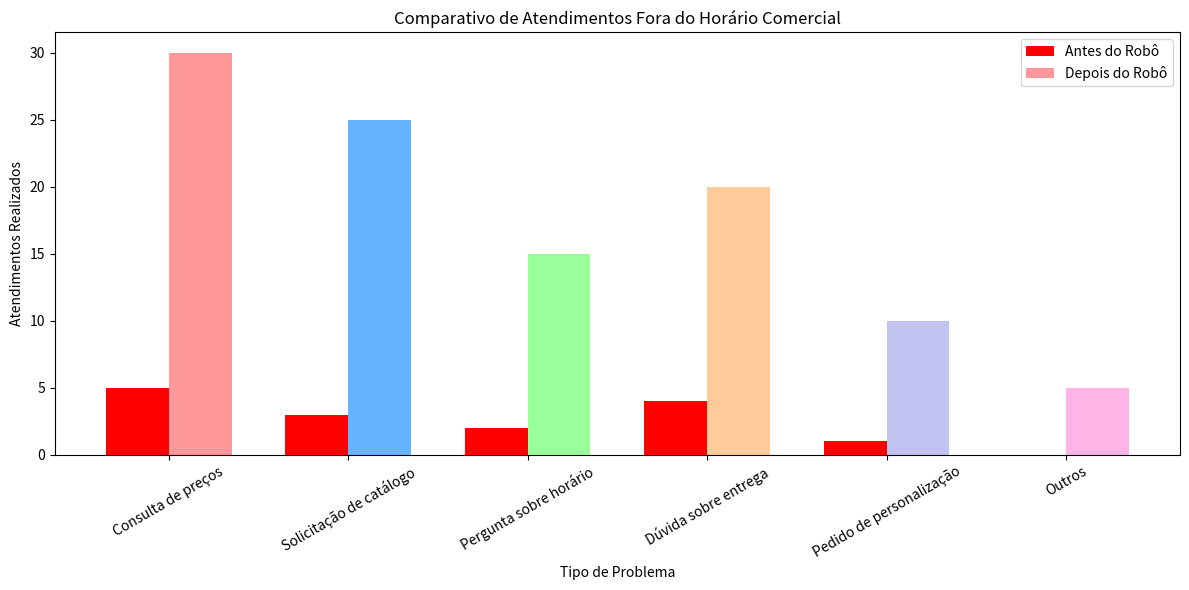

The matplotlib source for this figure:
import matplotlib.pyplot as plt

# Dados simulados com mais detalhes
problemas = [
    "Consulta de preços", 
    "Solicitação de catálogo", 
    "Pergunta sobre horário", 
    "Dúvida sobre entrega", 
    "Pedido de personalização", 
    "Outros"
]

# Antes do robô: atendimentos realizados manualmente (simulados)
antes_do_robo = [5, 3, 2, 4, 1, 0]

# Depois do robô: atendimentos realizados automaticamente
depois_do_robo = [30, 25, 15, 20, 10, 5]

# Cores para o gráfico
cores = ['#ff9999','#66b3ff','#99ff99','#ffcc99','#c2c2f0','#ffb3e6']

# Criar o gráfico de barras comparativo
plt.figure(figsize=(12, 6))
bar_width = 0.35
index = range(len(problemas))

plt.bar(index, antes_do_robo, bar_width, color='red', label='Antes do Robô')
plt.bar([i + bar_width for i in index], depois_do_robo, bar_width, color=cores, label='Depois do Robô')

plt.xlabel('Tipo de Problema')
plt.ylabel('Atendimentos Realizados')
plt.title('Comparativo de Atendimentos Fora do Horário Comercial')
plt.xticks([i + bar_width / 2 for i in index], problemas, rotation=30)
plt.legend()
plt.tight_layout()

# Exibir o gráfico
plt.show()
